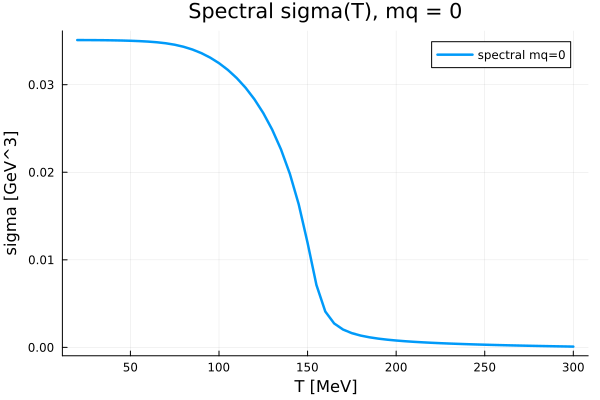

Data behind this chart, as committed beside it:
T_MeV, sigma_GeV3, mq_GeV, uv_residual, ir_residual
20.0, 0.0351, 0.007, 0.0, -1.7742474156534627e-12
25.0, 0.03509, 0.007, 0.0, -9.832579195290236e-12
30.0, 0.03509, 0.007, 0.0, 4.522826557717963e-12
35.0, 0.03508, 0.007, 0.0, 7.225997578075294e-12
40.0, 0.03506, 0.007, 0.0, -1.709654640080771e-11
45.0, 0.03504, 0.007, 5.820766091346741e-11, 1.5773271577756987e-11
50.0, 0.03502, 0.007, 5.820766091346741e-11, -5.979772232933556e-12
55.0, 0.03498, 0.007, -5.820766091346741e-11, -6.250111539429781e-12
60.0, 0.03492, 0.007, 0.0, 1.3660184094987926e-12
65.0, 0.03484, 0.007, -8.731149137020111e-11, -9.369172104811696e-13
70.0, 0.03473, 0.007, 0.0, -5.222378085534274e-12
75.0, 0.03456, 0.007, -2.9103830456733704e-11, -1.1623479956313076e-12
80.0, 0.03433, 0.007, 5.820766091346741e-11, -6.302180999284701e-13
85.0, 0.03402, 0.007, 0.0, 6.415201703191542e-12
90.0, 0.03361, 0.007, -2.9103830456733704e-11, -7.857769990238239e-12
95.0, 0.03309, 0.007, 2.1827872842550278e-11, 1.017652628831911e-11
100.0, 0.03246, 0.007, -6.548361852765083e-11, 6.7809924342299155e-12
105.0, 0.03169, 0.007, 3.637978807091713e-11, -7.850387007124482e-13
110.0, 0.03076, 0.007, -3.637978807091713e-12, 2.889133376982045e-12
115.0, 0.02965, 0.007, -2.1827872842550278e-11, -1.2809198146612744e-12
120.0, 0.02833, 0.007, -1.8189894035458565e-11, 1.624256285026604e-13
125.0, 0.02676, 0.007, 7.275957614183426e-12, 1.4841239348584168e-11
130.0, 0.02488, 0.007, -3.637978807091713e-12, -2.6151303345045562e-12
135.0, 0.02261, 0.007, 1.0913936421275139e-11, 4.657885188663613e-12
140.0, 0.01982, 0.007, 0.0, 2.0935475575356577e-12
145.0, 0.01634, 0.007, -6.366462912410498e-12, 4.7215509280107426e-11
150.0, 0.01194, 0.007, 0.0, 2.5487112420563562e-12
155.0, 0.007129, 0.007, -9.094947017729282e-13, 4.381217610927024e-13
160.0, 0.004098, 0.007, -6.821210263296962e-13, 1.0215439605332222e-13
165.0, 0.002737, 0.007, 2.2737367544323206e-13, -1.2941037130786981e-14
170.0, 0.002041, 0.007, 1.1368683772161603e-13, -1.5584061818785244e-13
175, 0.001626, 0.007, 5.115907697472721e-13, 6.75453859511066e-11
180.0, 0.001349, 0.007, 1.7053025658242404e-13, 4.551060917012961e-12
185.0, 0.00115, 0.007, 2.842170943040401e-14, 4.041038337287972e-13
190.0, 0.0009999, 0.007, 0.0, 1.1789180742738381e-14
195.0, 0.0008816, 0.007, 7.105427357601002e-14, -8.406123019888412e-14
200.0, 0.0007856, 0.007, 7.105427357601002e-14, -1.420738526825005e-14
205, 0.0007055, 0.007, 8.526512829121202e-14, -7.481168462497578e-14
210.0, 0.0006375, 0.007, -1.4210854715202004e-14, 6.74807432154978e-16
215.0, 0.0005786, 0.007, 5.684341886080802e-14, -1.5439038936193583e-16
220.0, 0.000527, 0.007, 2.842170943040401e-14, 2.7656696377498236e-14
225.0, 0.000481, 0.007, 0.0, 2.7615063014074792e-14
230.0, 0.0004398, 0.007, 1.4210854715202004e-14, 3.2654434711787417e-14
235, 0.0004024, 0.007, 1.0658141036401503e-14, -2.7528326840275952e-14
240.0, 0.0003682, 0.007, 7.105427357601002e-15, -2.931509202053206e-14
245.0, 0.0003367, 0.007, -7.105427357601002e-15, -3.065256382051018e-15
250.0, 0.0003075, 0.007, -1.0658141036401503e-14, -3.206115928300335e-14
255.0, 0.0002803, 0.007, 0.0, 9.874046025259986e-15
260.0, 0.0002548, 0.007, -1.7763568394002505e-15, -3.427813588530171e-15
265.0, 0.0002307, 0.007, -1.7763568394002505e-15, 6.652664530371055e-15
270.0, 0.000208, 0.007, -1.7763568394002505e-15, 1.077957167971988e-14
275.0, 0.0001864, 0.007, -7.105427357601002e-15, 1.2264494975156026e-15
280.0, 0.0001658, 0.007, -8.881784197001252e-16, -1.470178145890344e-15
285, 0.0001461, 0.007, -8.881784197001252e-16, 8.570401333063415e-15
290.0, 0.0001272, 0.007, 3.552713678800501e-15, 1.1025902413308586e-14
295.0, 0.000109, 0.007, 7.105427357601002e-15, 5.242334344401911e-15
300.0, 9.146979589970077e-5, 0.007, 0.0, -6.704706234650359e-16
